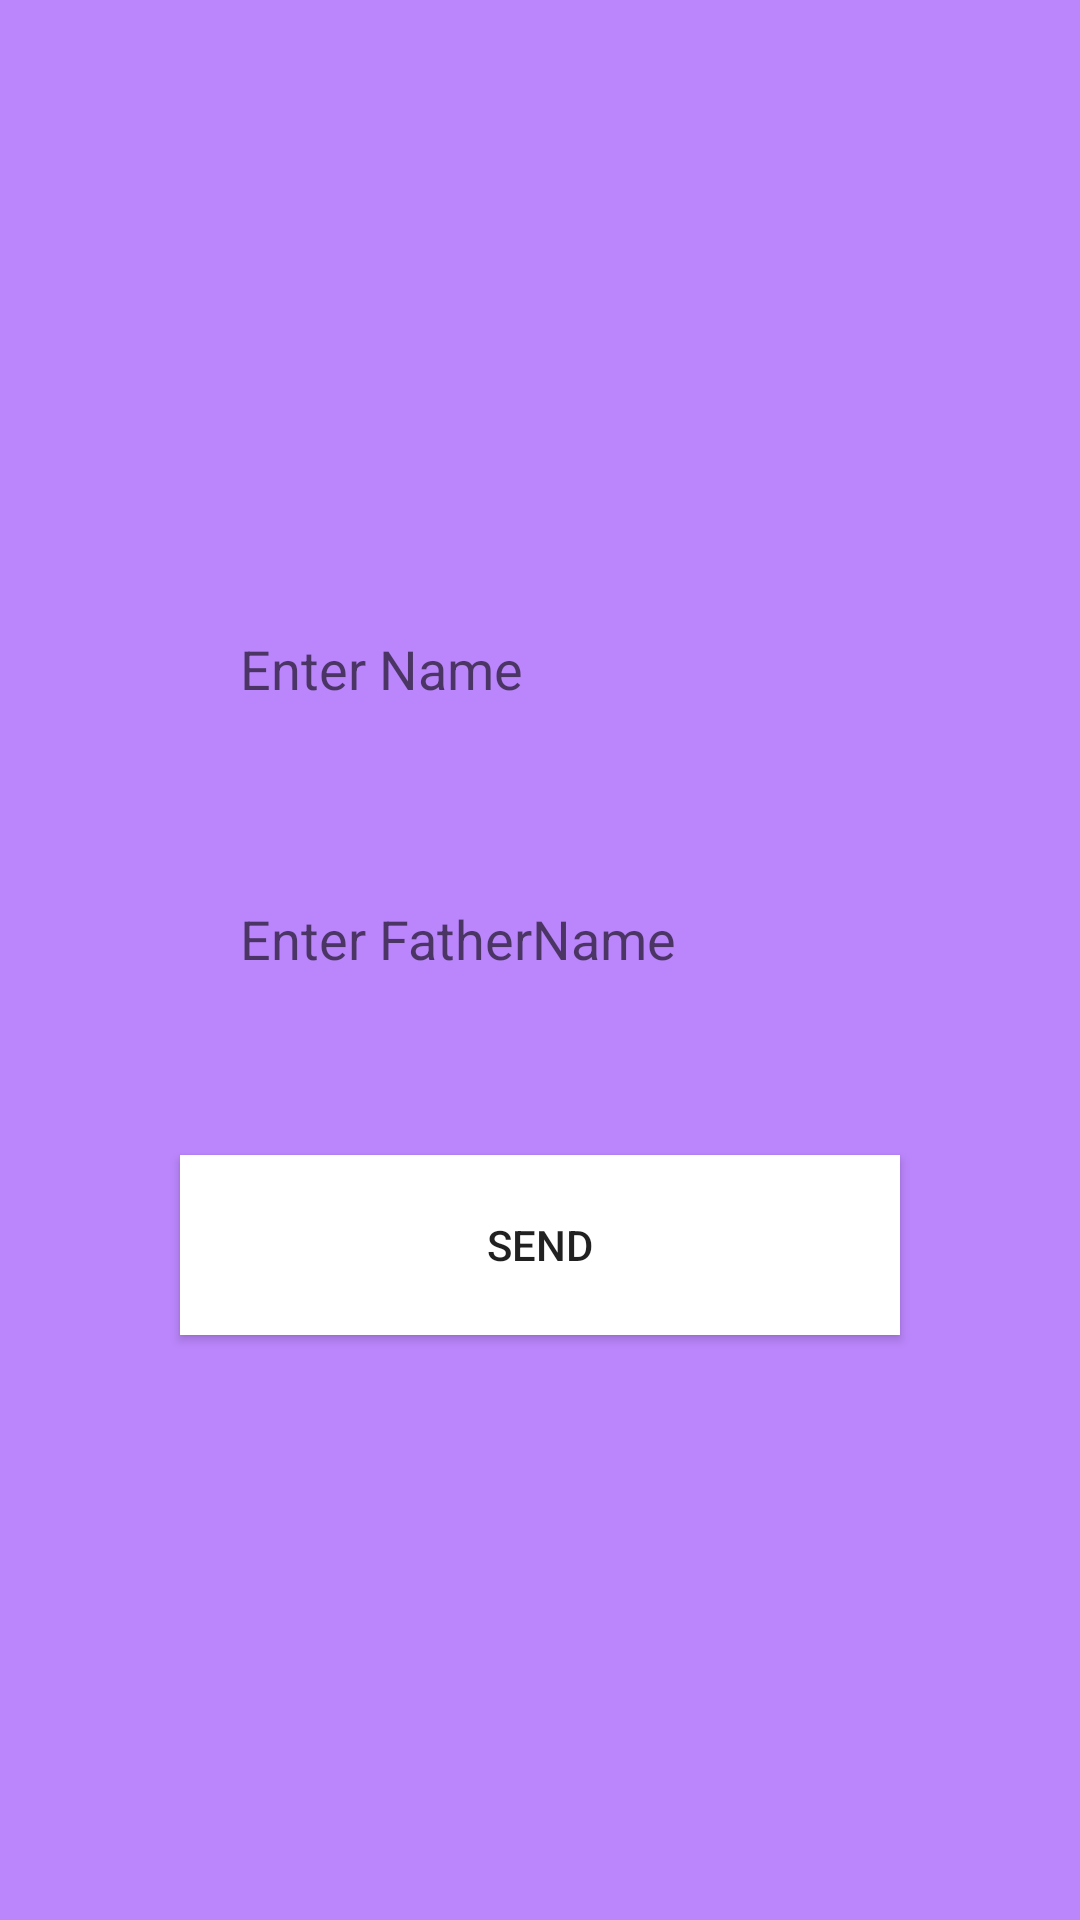

This screen was rendered from an Android layout file. Write that file and the resources it references.
<!-- AndroidManifest.xml: application theme Theme.AlterDialogBox -->
<!-- res/layout/dialoddesign.xml -->
<?xml version="1.0" encoding="utf-8"?>
<LinearLayout xmlns:android="http://schemas.android.com/apk/res/android"
    android:layout_width="300dp"
    android:orientation="vertical"
    android:gravity="center"
    android:background="@color/purple_200"
    android:layout_height="370dp">

    <EditText
        android:layout_width="240dp"
        android:layout_height="60dp"
        android:padding="20dp"
        android:backgroundTint="@color/white"
        android:background="@drawable/stroke"
        android:id="@+id/edt1"
        android:hint="Enter Name"/>
    <EditText
        android:id="@+id/edt2"
        android:layout_width="240dp"
        android:layout_height="60dp"
        android:padding="20dp"
        android:layout_marginTop="30dp"
        android:backgroundTint="@color/white"
        android:background="@drawable/stroke"
        android:hint="Enter FatherName"/>
    <Button
        android:layout_width="240dp"
        android:layout_height="60dp"
        android:layout_marginTop="40dp"
        android:text="Send"
        android:background="@color/white"
        android:id="@+id/sendbtn"/>

</LinearLayout>
<!-- resources referenced by this layout -->
<resources>
  <style name="Theme.AlterDialogBox" parent="Theme.AppCompat.DayNight.NoActionBar">
          
          <item name="colorPrimary">@color/purple_500</item>
          <item name="colorPrimaryVariant">@color/purple_700</item>
          <item name="colorOnPrimary">@color/white</item>
          
          <item name="colorSecondary">@color/teal_200</item>
          <item name="colorSecondaryVariant">@color/teal_700</item>
          <item name="colorOnSecondary">@color/black</item>
          
          <item name="android:statusBarColor" tools:targetApi="l">?attr/colorPrimaryVariant</item>
          
      </style>
  <!-- not gathered from this repository: default colours our renderer supplied (Android Studio template values) -->
  <color name="purple_200">#FFBB86FC</color>
  <color name="purple_500">#FF6200EE</color>
  <color name="purple_700">#FF3700B3</color>
  <color name="teal_200">#FF03DAC5</color>
  <color name="teal_700">#FF018786</color>
  <color name="black">#FF000000</color>
  <color name="white">#FFFFFFFF</color>
</resources>
